The GitHub repository arifnurrhmnn/Dataset-Motif-Batik contains a labelled image folder "dataset" with 5 categories: kawung, megamendung, parang, sidomukti, truntum. Examples follow, each with its label.

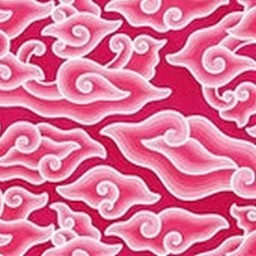
Label: megamendung

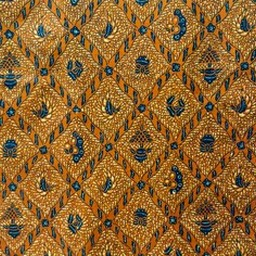
Label: sidomukti

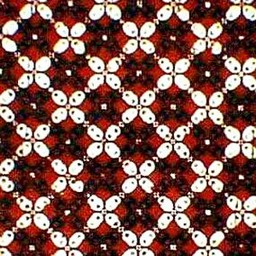
Label: kawung

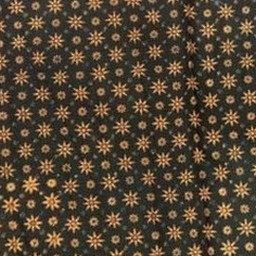
Label: truntum

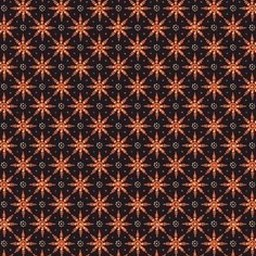
Label: truntum

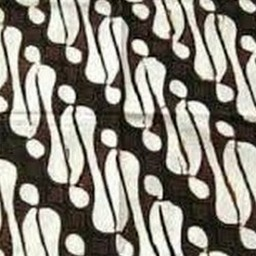
Label: parang
